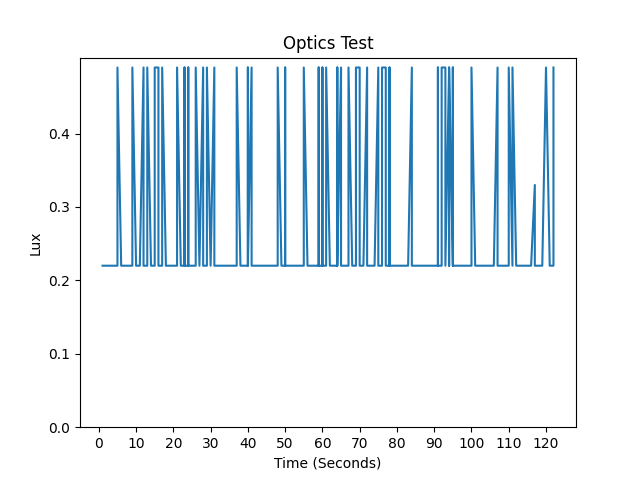

Values plotted in this chart, from the file beside it:
Time, seconds, IR, Full, Visible, Lux, LED Status
2023/7/12 (Wednesday) 14:18:37, 1, 1, 3, 2, 0.22, LED OFF
2023/7/12 (Wednesday) 14:18:37, 1, 1, 3, 2, 0.22, LED OFF
2023/7/12 (Wednesday) 14:18:37, 1, 1, 3, 2, 0.22, LED OFF
2023/7/12 (Wednesday) 14:18:38, 2, 1, 3, 2, 0.22, LED OFF
2023/7/12 (Wednesday) 14:18:38, 2, 1, 3, 2, 0.22, LED OFF
2023/7/12 (Wednesday) 14:18:38, 2, 1, 3, 2, 0.22, LED OFF
2023/7/12 (Wednesday) 14:18:39, 3, 1, 3, 2, 0.22, LED OFF
2023/7/12 (Wednesday) 14:18:39, 3, 1, 3, 2, 0.22, LED OFF
2023/7/12 (Wednesday) 14:18:39, 3, 1, 3, 2, 0.22, LED OFF
2023/7/12 (Wednesday) 14:18:40, 4, 1, 3, 2, 0.22, LED OFF
2023/7/12 (Wednesday) 14:18:40, 4, 1, 3, 2, 0.22, LED OFF
2023/7/12 (Wednesday) 14:18:40, 5, 1, 3, 2, 0.22, LED OFF
2023/7/12 (Wednesday) 14:18:41, 5, 1, 3, 2, 0.22, LED OFF
2023/7/12 (Wednesday) 14:18:41, 5, 0, 3, 3, 0.49, LED OFF
2023/7/12 (Wednesday) 14:18:41, 6, 1, 3, 2, 0.22, LED OFF
2023/7/12 (Wednesday) 14:18:43, 6, 1, 3, 2, 0.22, LED OFF
2023/7/12 (Wednesday) 14:18:43, 6, 1, 3, 2, 0.22, LED OFF
2023/7/12 (Wednesday) 14:18:43, 7, 1, 3, 2, 0.22, LED OFF
2023/7/12 (Wednesday) 14:18:44, 7, 1, 3, 2, 0.22, LED OFF
2023/7/12 (Wednesday) 14:18:44, 7, 1, 3, 2, 0.22, LED OFF
2023/7/12 (Wednesday) 14:18:44, 8, 1, 3, 2, 0.22, LED OFF
2023/7/12 (Wednesday) 14:18:45, 8, 1, 3, 2, 0.22, LED OFF
2023/7/12 (Wednesday) 14:18:45, 8, 1, 3, 2, 0.22, LED OFF
2023/7/12 (Wednesday) 14:18:45, 9, 1, 3, 2, 0.22, LED OFF
2023/7/12 (Wednesday) 14:18:46, 9, 1, 3, 2, 0.22, LED OFF
2023/7/12 (Wednesday) 14:18:46, 9, 0, 3, 3, 0.49, LED OFF
2023/7/12 (Wednesday) 14:18:46, 10, 1, 3, 2, 0.22, LED OFF
2023/7/12 (Wednesday) 14:18:47, 10, 1, 3, 2, 0.22, LED OFF
2023/7/12 (Wednesday) 14:18:47, 11, 1, 3, 2, 0.22, LED OFF
2023/7/12 (Wednesday) 14:18:47, 11, 1, 3, 2, 0.22, LED OFF
2023/7/12 (Wednesday) 14:18:48, 11, 1, 3, 2, 0.22, LED OFF
2023/7/12 (Wednesday) 14:18:48, 12, 0, 3, 3, 0.49, LED OFF
2023/7/12 (Wednesday) 14:18:48, 12, 0, 3, 3, 0.49, LED OFF
2023/7/12 (Wednesday) 14:18:49, 12, 1, 3, 2, 0.22, LED OFF
2023/7/12 (Wednesday) 14:18:49, 13, 1, 3, 2, 0.22, LED OFF
2023/7/12 (Wednesday) 14:18:49, 13, 1, 3, 2, 0.22, LED OFF
2023/7/12 (Wednesday) 14:18:50, 13, 0, 3, 3, 0.49, LED OFF
2023/7/12 (Wednesday) 14:18:50, 14, 1, 3, 2, 0.22, LED OFF
2023/7/12 (Wednesday) 14:18:50, 14, 1, 3, 2, 0.22, LED OFF
2023/7/12 (Wednesday) 14:18:51, 14, 1, 3, 2, 0.22, LED OFF
2023/7/12 (Wednesday) 14:18:51, 15, 1, 3, 2, 0.22, LED OFF
2023/7/12 (Wednesday) 14:18:51, 15, 0, 3, 3, 0.49, LED OFF
2023/7/12 (Wednesday) 14:18:52, 16, 0, 3, 3, 0.49, LED OFF
2023/7/12 (Wednesday) 14:18:52, 16, 1, 3, 2, 0.22, LED OFF
2023/7/12 (Wednesday) 14:18:52, 16, 1, 3, 2, 0.22, LED OFF
2023/7/12 (Wednesday) 14:18:53, 17, 1, 3, 2, 0.22, LED OFF
2023/7/12 (Wednesday) 14:18:53, 17, 0, 3, 3, 0.49, LED OFF
2023/7/12 (Wednesday) 14:18:53, 17, 0, 3, 3, 0.49, LED OFF
2023/7/12 (Wednesday) 14:18:54, 18, 1, 3, 2, 0.22, LED OFF
2023/7/12 (Wednesday) 14:18:54, 18, 1, 3, 2, 0.22, LED OFF
2023/7/12 (Wednesday) 14:18:54, 18, 1, 3, 2, 0.22, LED OFF
2023/7/12 (Wednesday) 14:18:55, 19, 1, 3, 2, 0.22, LED OFF
2023/7/12 (Wednesday) 14:18:55, 19, 1, 3, 2, 0.22, LED OFF
2023/7/12 (Wednesday) 14:18:55, 19, 1, 3, 2, 0.22, LED OFF
2023/7/12 (Wednesday) 14:18:56, 20, 1, 3, 2, 0.22, LED OFF
2023/7/12 (Wednesday) 14:18:56, 20, 1, 3, 2, 0.22, LED OFF
2023/7/12 (Wednesday) 14:18:56, 20, 1, 3, 2, 0.22, LED OFF
2023/7/12 (Wednesday) 14:18:57, 21, 1, 3, 2, 0.22, LED OFF
2023/7/12 (Wednesday) 14:18:57, 21, 0, 3, 3, 0.49, LED OFF
2023/7/12 (Wednesday) 14:18:57, 22, 1, 3, 2, 0.22, LED OFF
... 284 more rows
